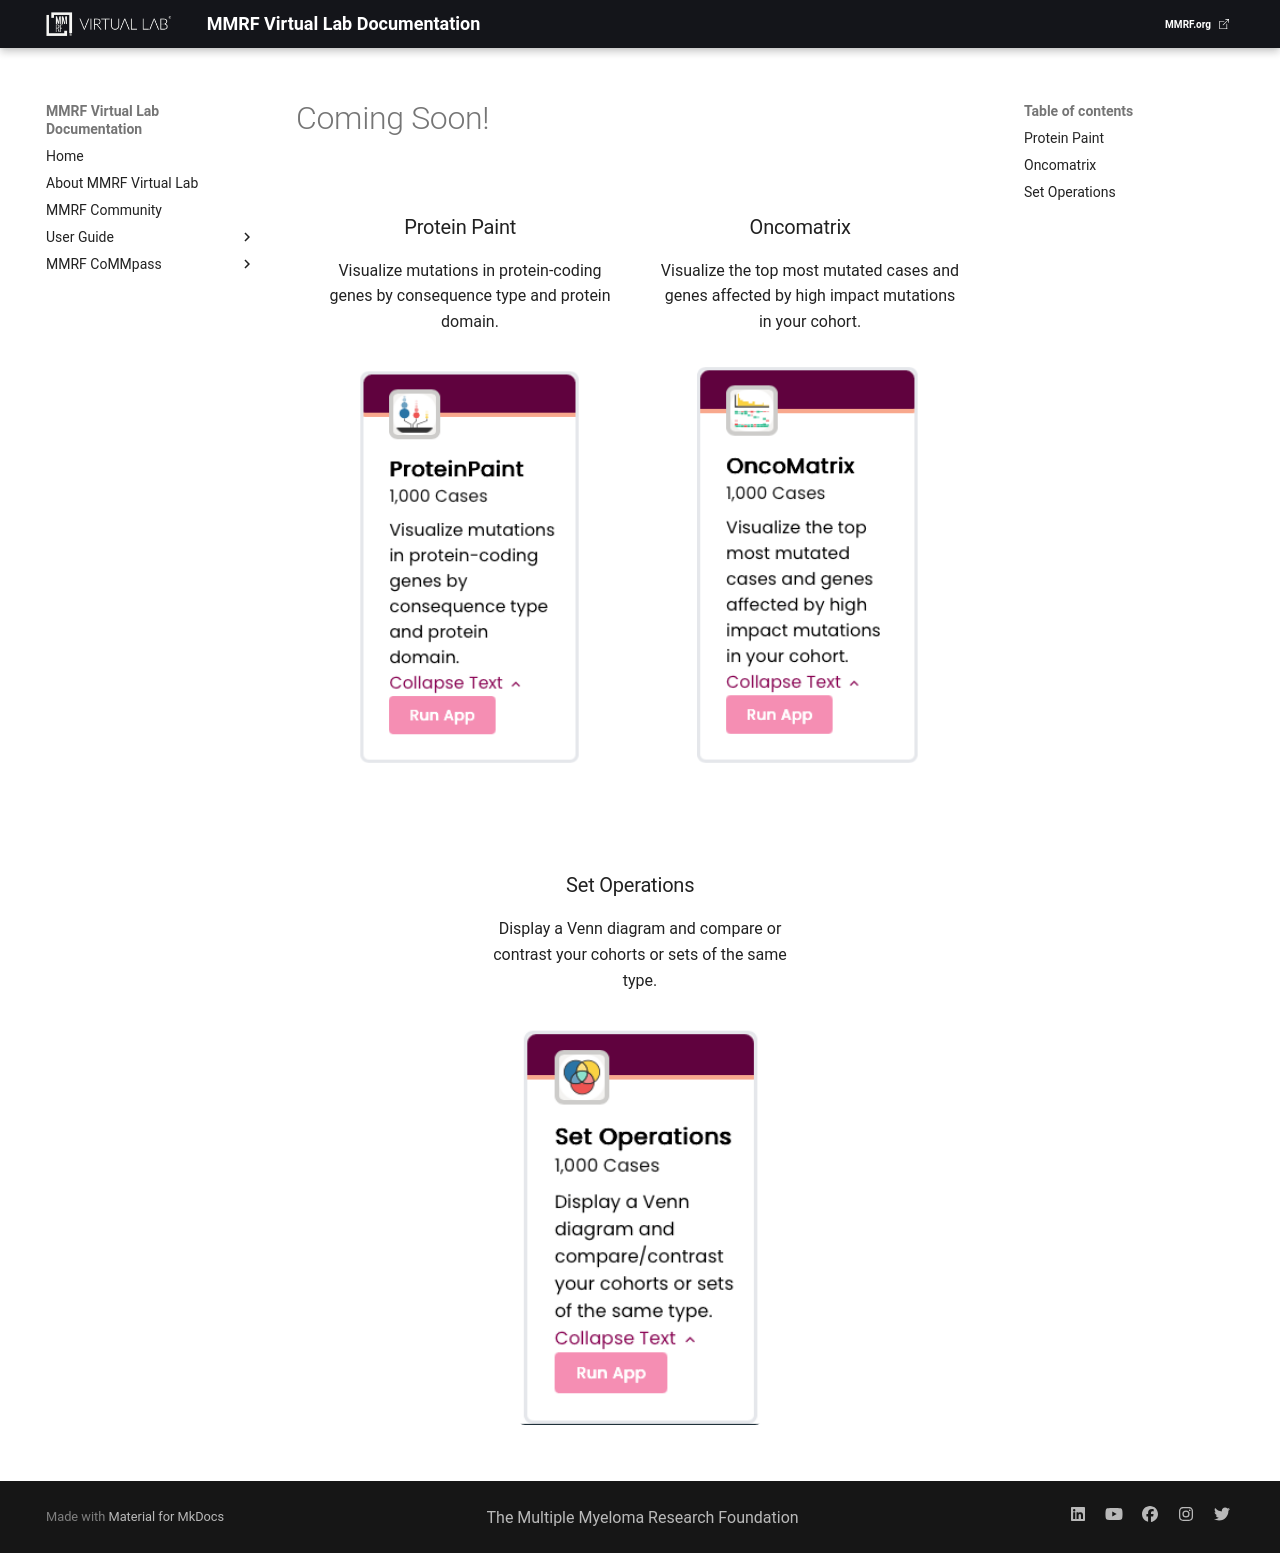

repository: theMMRF/docs-vlab · page: mmrf-resources/coming-soon/index.html · generator: mkdocs

# Coming Soon!

<div style="display: flex; justify-content: center; gap: 40px; flex-wrap: wrap; align-items: flex-start;" markdown="1">

<div style="flex: 1; min-width: 250px; max-width: 300px; text-align: center;" markdown="1">
### Protein Paint

Visualize mutations in protein-coding genes by consequence type and protein domain.

<figure markdown="1">

![Protein Paint](../../img/protein-paint.png){ style="width:100%; height:400px; object-fit:contain; border-radius:8px;" }

</figure>
</div>

<div style="flex: 1; min-width: 250px; max-width: 300px; text-align: center;" markdown="1">
### Oncomatrix

Visualize the top most mutated cases and genes affected by high impact mutations in your cohort.

<figure markdown="1">

![Oncomatrix](../../img/oncomatrix.png){ style="width:100%; height:400px; object-fit:contain; border-radius:8px;" }

</figure>
</div>

<div style="flex: 1; min-width: 250px; max-width: 300px; text-align: center;" markdown="1">
### Set Operations

Display a Venn diagram and compare or contrast your cohorts or sets of the same type.

<figure markdown="1">

![Set Operations](../../img/set-operations.png){ style="width:100%; height:400px; object-fit:contain; border-radius:8px;" }

</figure>
</div>
</div>
